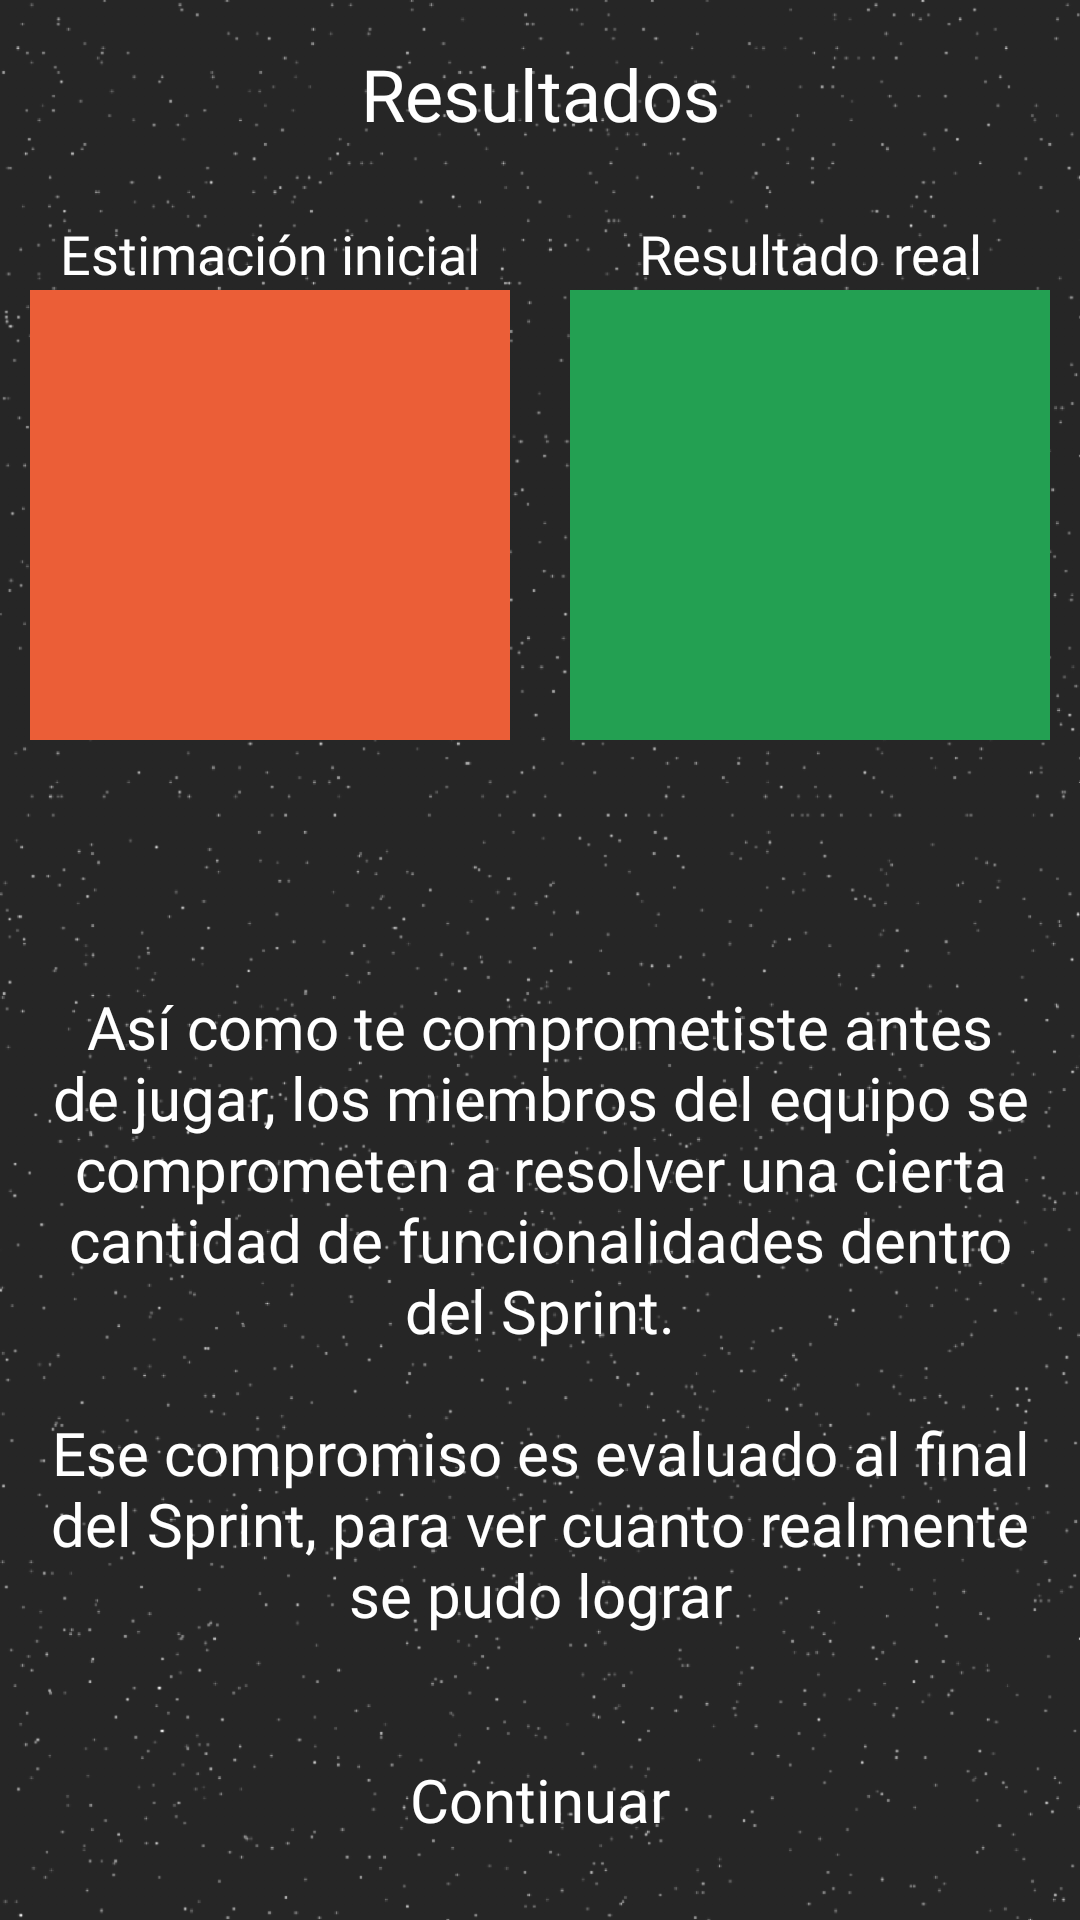

Android layout source for this screen:
<!-- AndroidManifest.xml: application theme AppTheme -->
<!-- res/layout/fragment_game_velocity_results.xml -->
<?xml version="1.0" encoding="utf-8"?>
<ScrollView xmlns:android="http://schemas.android.com/apk/res/android"
            android:layout_width="match_parent"
            android:layout_height="match_parent"
            android:layout_alignParentBottom="false"
            android:layout_weight="1"
            android:background="@drawable/starfield"
            android:orientation="vertical">

    <LinearLayout android:layout_width="match_parent" android:layout_height="wrap_content"
                  android:orientation="vertical">

        <androidx.appcompat.widget.AppCompatTextView
                android:id="@+id/titleTv"
                android:layout_width="match_parent"
                android:layout_height="wrap_content"
                android:layout_gravity="top"
                android:gravity="center"
                android:text="@string/velocity_game_results_title"
                android:textAlignment="center"
                android:textColor="@color/white"
                android:fontFamily="@font/gotham_rounded_bold"
                android:textSize="24sp"
                android:layout_marginTop="15dp"
                android:layout_marginBottom="15dp"/>
        <LinearLayout
                android:orientation="horizontal"
                android:layout_width="match_parent"
                android:layout_height="wrap_content" android:baselineAligned="false">

            <LinearLayout
                    android:orientation="vertical"
                    android:layout_width="match_parent"
                    android:layout_height="wrap_content" android:layout_weight="1"
                    android:layout_margin="10dp" android:layout_marginLeft="5dp"
                    android:layout_marginStart="5dp">
                <androidx.appcompat.widget.AppCompatTextView
                        android:id="@+id/expectedScoreDescriptionTv"
                        android:layout_width="match_parent"
                        android:layout_height="wrap_content"
                        android:layout_gravity="top"
                        android:gravity="center"
                        android:text="@string/velocity_game_expected_score_description"
                        android:textAlignment="center"
                        android:textColor="@color/white"
                        android:fontFamily="@font/gotham_rounded_medium"
                        android:textSize="18sp"/>
                <androidx.appcompat.widget.AppCompatTextView
                        android:id="@+id/expectedScoreTv"
                        android:background="@color/estimation_red"
                        android:layout_width="match_parent"
                        android:layout_height="150dp"
                        android:layout_gravity="top"
                        android:gravity="center"
                        android:textAlignment="center"
                        android:textColor="@color/white"
                        android:fontFamily="@font/gotham_rounded_bold"
                        android:textSize="24sp"
                />
            </LinearLayout>
            <LinearLayout
                    android:orientation="vertical"
                    android:layout_width="match_parent"
                    android:layout_height="wrap_content"
                    android:layout_weight="1"
                    android:layout_margin="10dp" android:layout_marginRight="5dp"
                    android:layout_marginEnd="5dp">
                <androidx.appcompat.widget.AppCompatTextView
                        android:id="@+id/scoreDescriptionTv"
                        android:layout_width="match_parent"
                        android:layout_height="wrap_content"
                        android:layout_gravity="top"
                        android:gravity="center"
                        android:text="@string/velocity_game_score_description"
                        android:textAlignment="center"
                        android:textColor="@color/white"
                        android:fontFamily="@font/gotham_rounded_medium"
                        android:textSize="18sp"/>
                <androidx.appcompat.widget.AppCompatTextView
                        android:id="@+id/scoreTv"
                        android:background="@color/estimation_green"
                        android:layout_width="match_parent"
                        android:layout_height="150dp"
                        android:layout_gravity="top"
                        android:gravity="center"
                        android:textAlignment="center"
                        android:textColor="@color/white"
                        android:fontFamily="@font/gotham_rounded_bold"
                        android:textSize="24sp"
                />
            </LinearLayout>
        </LinearLayout>
        <androidx.appcompat.widget.AppCompatTextView
                android:id="@+id/resultsDescriptionTv"
                android:layout_width="match_parent"
                android:layout_height="match_parent"
                android:layout_gravity="top"
                android:gravity="center"
                android:textAlignment="center"
                android:textColor="@color/white"
                android:fontFamily="@font/gotham_rounded_book"
                android:textSize="20sp"
                android:paddingLeft="10dp" android:paddingRight="10dp" android:layout_marginTop="15dp"
                android:layout_marginBottom="15dp"/>
        <androidx.appcompat.widget.AppCompatTextView
                android:id="@+id/explanationTv"
                android:layout_width="match_parent"
                android:layout_height="wrap_content"
                android:layout_gravity="top"
                android:gravity="center"
                android:textAlignment="center"
                android:textColor="@color/white"
                android:fontFamily="@font/gotham_rounded_book"
                android:textSize="20sp"
                android:paddingLeft="10dp" android:paddingRight="10dp" android:layout_marginTop="15dp"
                android:layout_marginBottom="15dp" android:text="@string/velocity_game_results_description"/>
        <Button
                android:text="@string/continue_text"
                android:id="@+id/continueBtn"
                android:layout_width="match_parent"
                android:layout_height="wrap_content"
                android:layout_gravity="bottom"
                android:layout_marginTop="@dimen/activity_vertical_margin"
                android:layout_marginBottom="@dimen/activity_vertical_margin"
                android:foregroundGravity="bottom"
                android:textColor="@color/white" android:textSize="20sp"
                android:fontFamily="@font/gotham_rounded_bold" android:textAllCaps="false"
                android:background="@color/transparent"/>

    </LinearLayout>
</ScrollView>
<!-- resources referenced by this layout -->
<resources>
  <color name="estimation_green">#23A052</color>
  <color name="estimation_red">#EB5E37</color>
  <color name="transparent">#00000000</color>
  <color name="white">#FFFFFF</color>
  <dimen name="activity_vertical_margin">16dp</dimen>
  <!-- drawable starfield: png bitmap (drawable-hdpi, 80312 bytes) -->
  <string name="continue_text">Continuar</string>
  <string name="velocity_game_expected_score_description">Estimación inicial</string>
  <string name="velocity_game_results_description">Así como te comprometiste antes de jugar, los miembros del equipo
          se comprometen a resolver una cierta cantidad de funcionalidades dentro del Sprint.\n\nEse compromiso es
          evaluado al final del Sprint, para ver cuanto realmente se pudo lograr
      </string>
  <string name="velocity_game_results_title">Resultados</string>
  <string name="velocity_game_score_description">Resultado real</string>
  <style name="AppTheme" parent="Theme.MaterialComponents.Light.NoActionBar.Bridge">
          <item name="windowActionBar">false</item>
          <item name="windowNoTitle">true</item>
          <item name="colorAccent">@color/jelly</item>
          <item name="scrimBackground" tools:ignore="PrivateResource">@color/mtrl_scrim_color</item>
          <item name="textAppearanceHeadline1">@style/TextAppearance.MaterialComponents.Headline1</item>
          <item name="textAppearanceHeadline2">@style/TextAppearance.MaterialComponents.Headline2</item>
          <item name="textAppearanceHeadline3">@style/TextAppearance.MaterialComponents.Headline3</item>
          <item name="textAppearanceHeadline4">@style/TextAppearance.MaterialComponents.Headline4</item>
          <item name="textAppearanceHeadline5">@style/TextAppearance.MaterialComponents.Headline5</item>
          <item name="textAppearanceHeadline6">@style/TextAppearance.MaterialComponents.Headline6</item>
          <item name="textAppearanceSubtitle1">@style/TextAppearance.MaterialComponents.Subtitle1</item>
          <item name="textAppearanceSubtitle2">@style/TextAppearance.MaterialComponents.Subtitle2</item>
          <item name="textAppearanceBody1">@style/TextAppearance.MaterialComponents.Body1</item>
          <item name="textAppearanceBody2">@style/TextAppearance.MaterialComponents.Body2</item>
          <item name="textAppearanceCaption">@style/TextAppearance.MaterialComponents.Caption</item>
          <item name="textAppearanceButton">@style/TextAppearance.MaterialComponents.Button</item>
          <item name="textAppearanceOverline">@style/TextAppearance.MaterialComponents.Overline</item>
      </style>
  <color name="jelly">#8549BA</color>
</resources>
